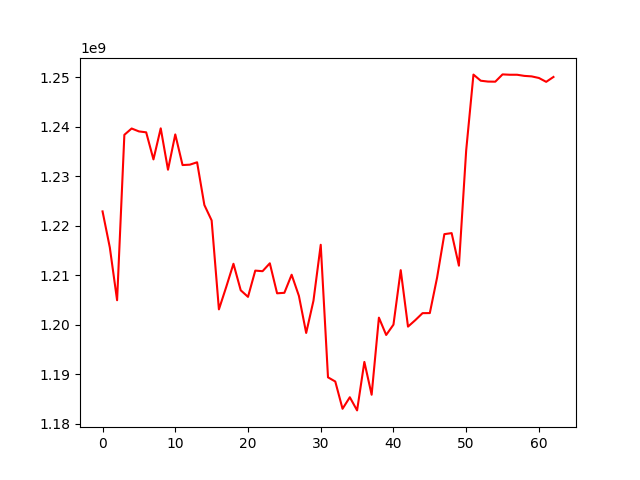

The table this chart was drawn from, first rows:
, 0
0, 1222882584
1, 1215592975
2, 1204924024
3, 1238361326
4, 1239639731
5, 1239052402
6, 1238864655
7, 1233391648
8, 1239673367
9, 1231303955
10, 1238441831
11, 1232250018
12, 1232327805
13, 1232811422
14, 1224174129
15, 1221057764
16, 1203073871
17, 1207580051
18, 1212294165
19, 1206936873
20, 1205604523
21, 1210912793
22, 1210794200
23, 1212390098
24, 1206324068
25, 1206424509
26, 1210080058
27, 1205798348
28, 1198308345
29, 1204820028
30, 1216134935
31, 1189340249
32, 1188493607
33, 1182983229
34, 1185314351
35, 1182654964
36, 1192457082
37, 1185822911
38, 1201404953
39, 1197901695
40, 1199988133
41, 1211005298
42, 1199588623
43, 1200895166
44, 1202312380
45, 1202327813
46, 1209506440
47, 1218283371
48, 1218491569
49, 1211913036
50, 1235212051
51, 1250535612
52, 1249299427
53, 1249124049
54, 1249101316
55, 1250575051
56, 1250505126
57, 1250505126
58, 1250273959
59, 1250173899
... 3 more rows
